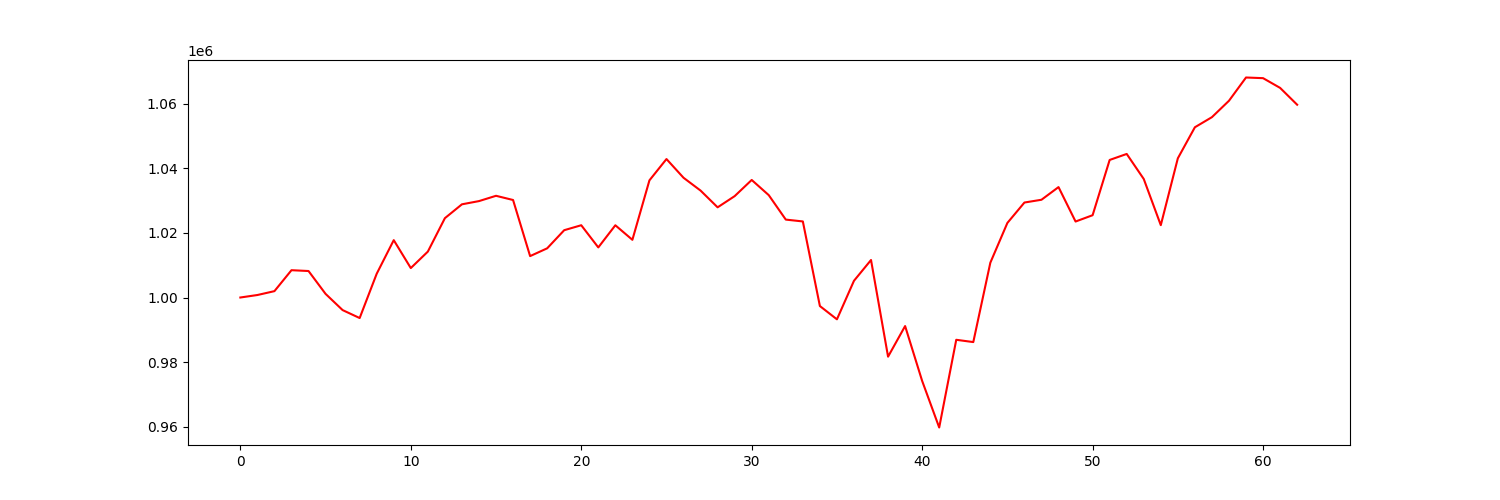

Values plotted in this chart, from the file beside it:
account_value, date, daily_return
1000000, 2021-10-04, 
1000771, 2021-10-05, 0.0007715
1001967, 2021-10-06, 0.001195
1008450, 2021-10-07, 0.00647
1008195, 2021-10-08, -0.0002525
1001124, 2021-10-11, -0.007014
996104, 2021-10-12, -0.005014
993645, 2021-10-13, -0.002469
1007353, 2021-10-14, 0.0138
1017748, 2021-10-15, 0.01032
1009108, 2021-10-18, -0.008489
1014203, 2021-10-19, 0.005049
1024547, 2021-10-20, 0.0102
1028838, 2021-10-21, 0.004188
1029833, 2021-10-22, 0.0009671
1031473, 2021-10-25, 0.001593
1030173, 2021-10-26, -0.001261
1012813, 2021-10-27, -0.01685
1015217, 2021-10-28, 0.002374
1020828, 2021-10-29, 0.005527
1022363, 2021-11-01, 0.001503
1015500, 2021-11-02, -0.006713
1022354, 2021-11-03, 0.006749
1017854, 2021-11-04, -0.004402
1036251, 2021-11-05, 0.01807
1042845, 2021-11-08, 0.006363
1037056, 2021-11-09, -0.005551
1033088, 2021-11-10, -0.003826
1027905, 2021-11-11, -0.005016
1031370, 2021-11-12, 0.00337
1036373, 2021-11-15, 0.004851
1031677, 2021-11-16, -0.004531
1024107, 2021-11-17, -0.007338
1023538, 2021-11-18, -0.0005555
997359, 2021-11-19, -0.02558
993247, 2021-11-22, -0.004123
1005175, 2021-11-23, 0.01201
1011605, 2021-11-24, 0.006397
981693, 2021-11-26, -0.02957
991164, 2021-11-29, 0.009647
974181, 2021-11-30, -0.01713
959774, 2021-12-01, -0.01479
986915, 2021-12-02, 0.02828
986207, 2021-12-03, -0.0007171
1010771, 2021-12-06, 0.02491
1023077, 2021-12-07, 0.01218
1029390, 2021-12-08, 0.006171
1030249, 2021-12-09, 0.0008339
1034165, 2021-12-10, 0.003801
1023511, 2021-12-13, -0.0103
1025465, 2021-12-14, 0.00191
1042566, 2021-12-15, 0.01668
1044423, 2021-12-16, 0.001781
1036676, 2021-12-17, -0.007417
1022391, 2021-12-20, -0.01378
1043075, 2021-12-21, 0.02023
1052681, 2021-12-22, 0.009209
1055807, 2021-12-23, 0.00297
1060882, 2021-12-27, 0.004807
1068080, 2021-12-28, 0.006785
... 3 more rows
